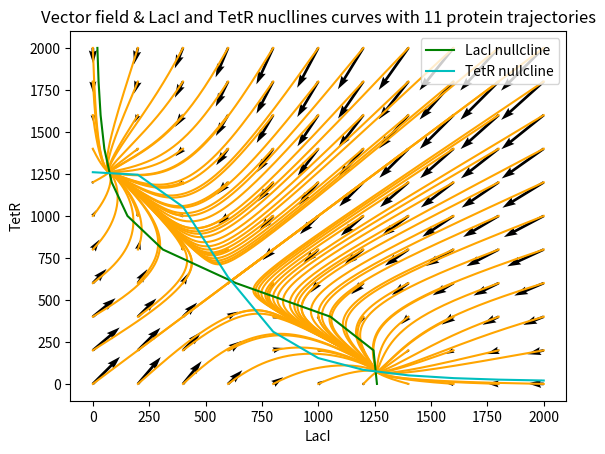

Recreate this plot in Python.
import numpy as np
import matplotlib.pyplot as plt
from scipy.integrate import odeint

k_mLb = 0.0082

k_mTb = 0.0082

k_mLa = 1

k_mTa = 1

theta_L = 600

theta_T = 600

n_L = 4.0

n_T = 4.0

gamma_mL = 0.04

gamma_mT = 0.04

kp_T = 0.1

kp_L = 0.1

gamma_pL = 0.002

gamma_pT = 0.002

mRNAl=[]
mRNAt=[]
LacI=[]
TetR=[]

def toggle_derivative(y, t, args):
    
    mRNAl, mRNAt, LacI, TetR = y
    
    k_mLb,k_mTb,k_mLa,k_mTa,n_L,n_T,theta_L,theta_T,kp_L,kp_T,gamma_mL,gamma_mT,gamma_pL,gamma_pT = args
    
    dmLdt = k_mLb + k_mLa / (1 + ((TetR / theta_T)**n_T)) - gamma_mL * mRNAl
    dmTdt = k_mTb + k_mTa / (1 + ((LacI / theta_L)**n_L)) - gamma_mT * mRNAt
    dLdt = kp_L * mRNAl - gamma_pL * LacI
    dTdt = kp_T * mRNAt - gamma_pT * TetR 
                         
    return  [dmLdt, dmTdt,dLdt,dTdt]

rates=[k_mLb,k_mTb,k_mLa,k_mTa,n_L,n_T,theta_L,theta_T,kp_L,kp_T,gamma_mL,gamma_mT,gamma_pL,gamma_pT]
y0 = [0,0,0,0]
t = np.linspace(0,2000,300)

solution1 = odeint(toggle_derivative,y0,t, args=(rates,))


rates=[k_mLb,k_mTb,k_mLa,k_mTa,n_L,n_T,theta_L,theta_T,kp_L,kp_T,gamma_mL,gamma_mT,gamma_pL,gamma_pT]
y0 = [0,0]
t = np.linspace(0,3000,300)

    
def draw_phase_space2 (args):
    k_mLb,k_mTb,k_mLa,k_mTa,n_L,n_T,theta_L,theta_T,kp_L,kp_T,gamma_mL,gamma_mT,gamma_pL,gamma_pT = args
    n=11
    
     
    LacI_vector = np.linspace(0,2000,n)
    TetR_vector = np.linspace(0,2000,n)
    pL_vector, pT_vector = np.meshgrid(LacI_vector, TetR_vector)
    
    
    mRNAl_vector = (k_mLb + (k_mLa / (1 + ((LacI_vector / theta_T)**n_T)))) / gamma_mL
    mRNAt_vector = (k_mTb + (k_mTa / (1 + ((TetR_vector / theta_L)**n_L)))) / gamma_mT

   
    aux1 = [0]*(n**2) 
    aux2 = [0]*(n**2)
    counter = 0
    
    for i in range(n):
        for j in range(n):
            mRNAl, mRNAt, LacI, TetR = toggle_derivative([mRNAl_vector[i],mRNAt_vector[j],LacI_vector[j], TetR_vector[i]], 0,args)
            aux1[counter] = LacI
            aux2[counter] = TetR
            counter += 1 
    
    n_LacI=(kp_L*mRNAl_vector)/gamma_pL
    n_TetR=(kp_T*mRNAt_vector)/gamma_pT
    
    n_LacI_vector = n_LacI
    n_TetR_vector = n_TetR

    
    plt.quiver(pL_vector, pT_vector, aux1, aux2)
    for i in range(n):
        for j in range(n):
            solution = odeint(toggle_derivative,[mRNAl_vector[i],mRNAt_vector[j],LacI_vector[j], TetR_vector[i]], t, args=(rates,))
            plt.plot(solution[:,2],solution[:,3],'orange')
    plt.plot(n_LacI_vector, TetR_vector,'g', label='LacI nullcline')
    plt.plot(LacI_vector, n_TetR_vector,'c', label='TetR nullcline')
    plt.xlabel('LacI')
    plt.ylabel('TetR')
    plt.title('Vector field & LacI and TetR nucllines curves with 11 protein trajectories')
    plt.legend()
    plt.show()
    
draw_phase_space2(rates)
